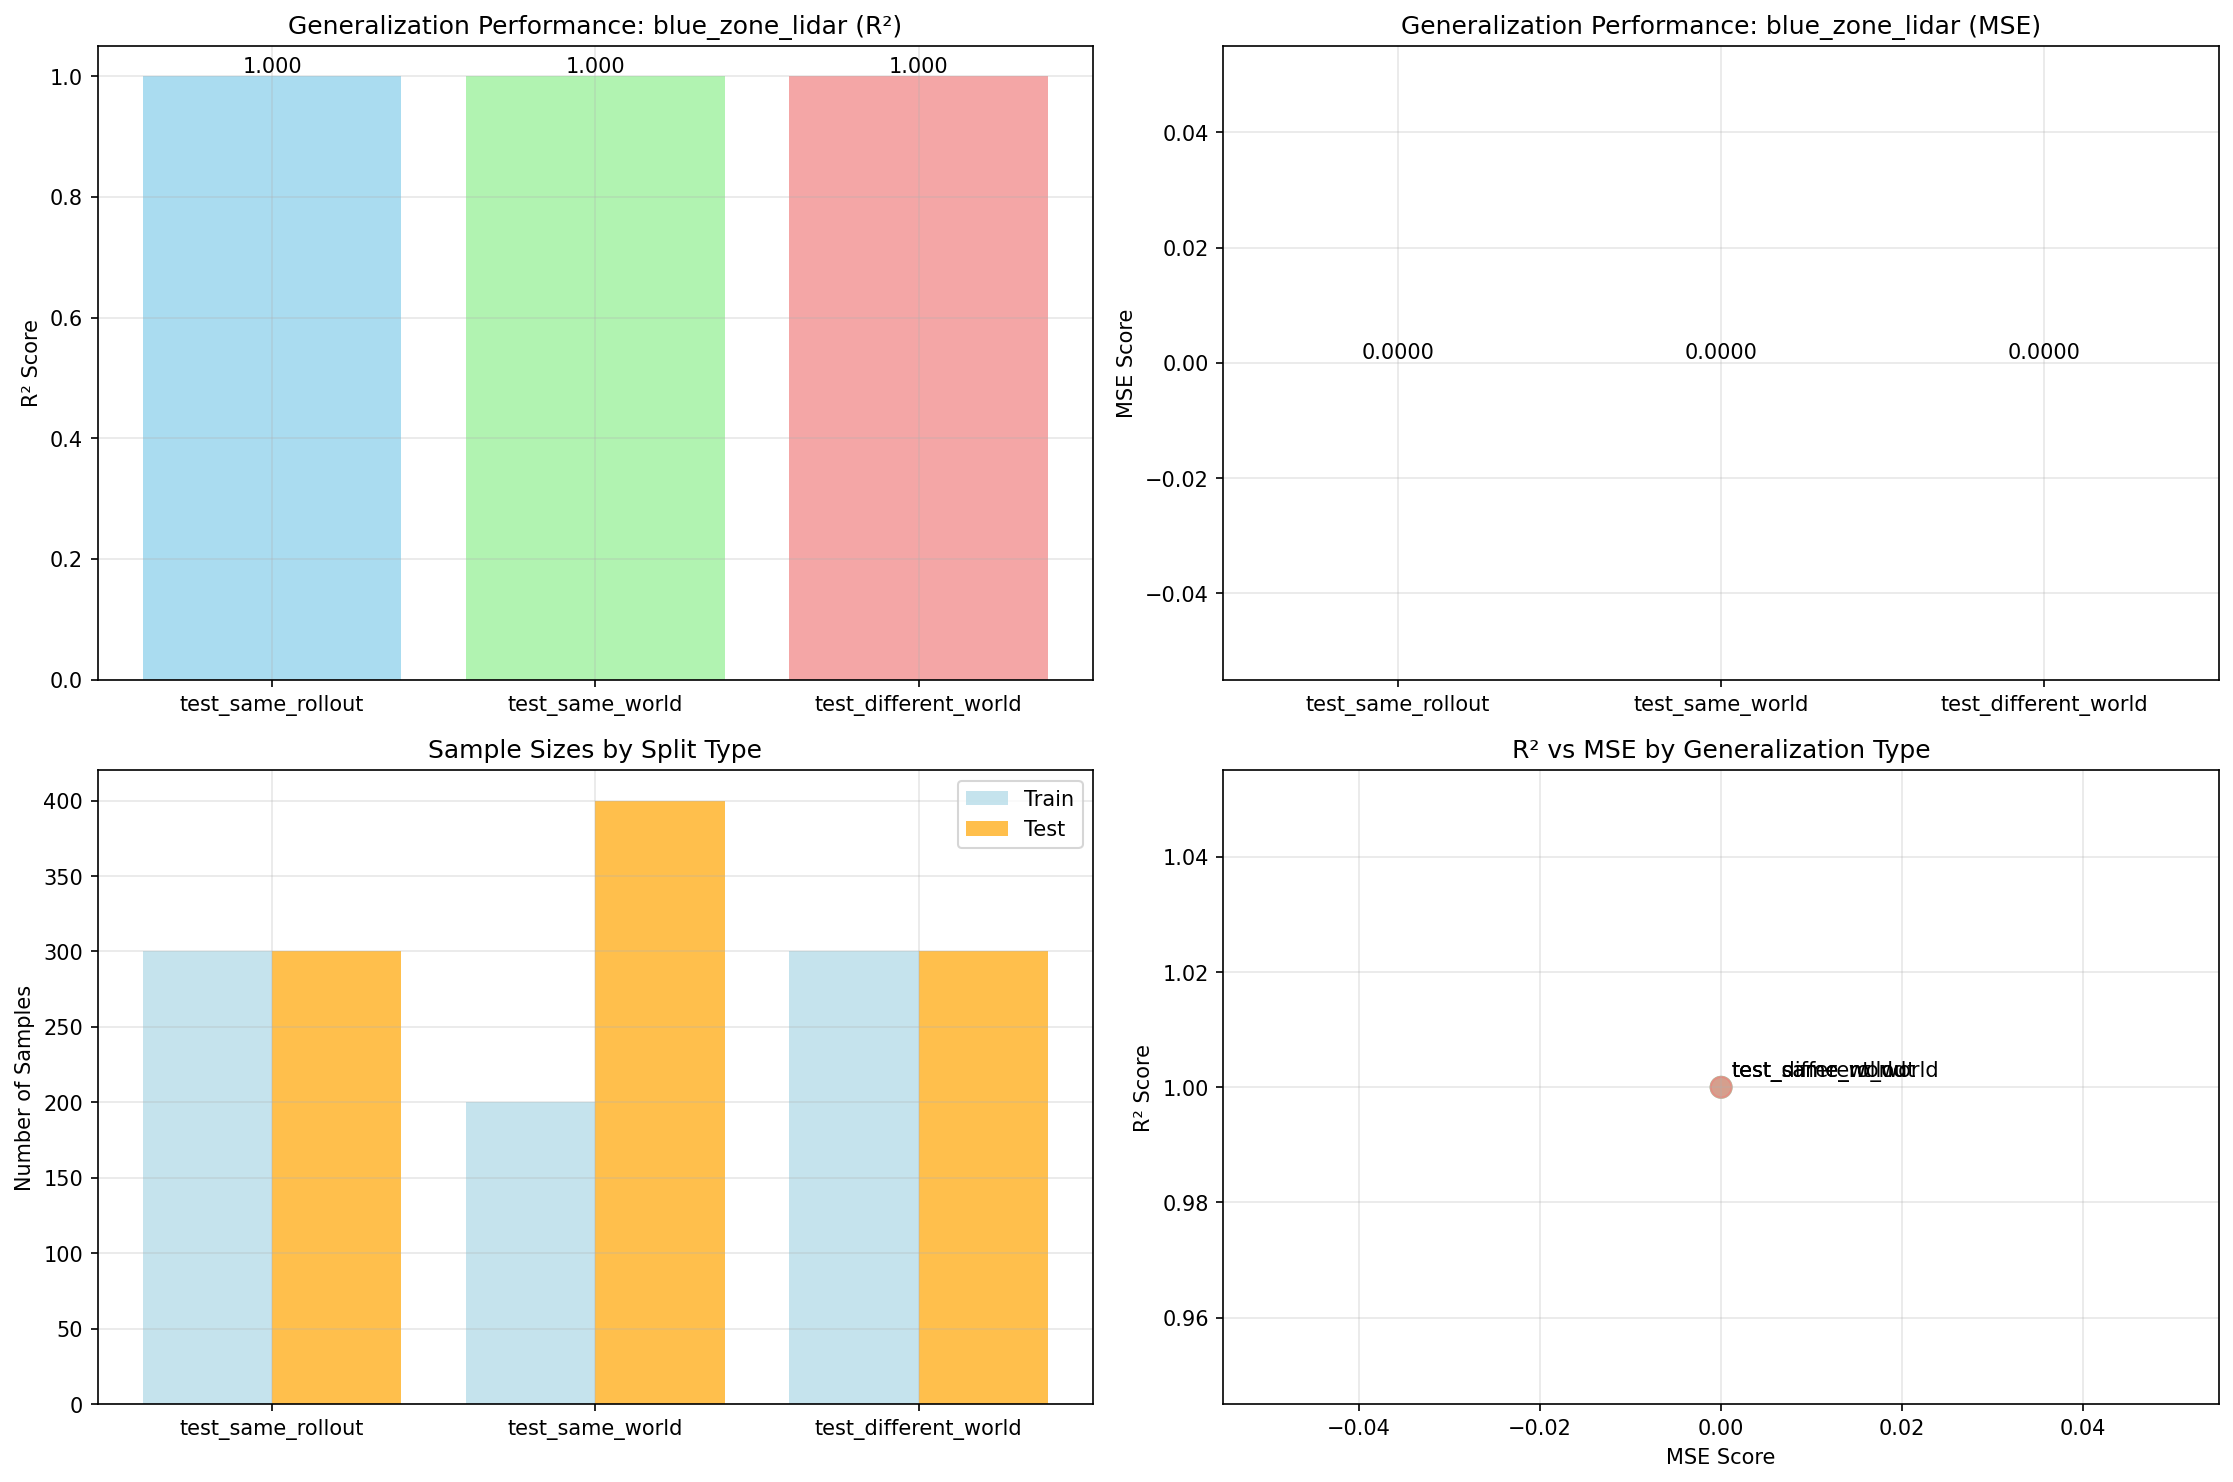

The file beside this chart, header and first rows:
timestamp, split_type, target_feature, layer, r2_train, r2_test, mse_train, mse_test, n_train_samples, n_test_samples, feature_dim, target_dim
20250722_202912, test_different_world, blue_zone_lidar, ltl_net.rnn, 1.0, 1.0, 0.0, 0.0, 300, 300, 32, 16
20250722_202912, test_same_rollout, blue_zone_lidar, ltl_net.rnn, 1.0, 1.0, 0.0, 0.0, 300, 300, 32, 16
20250722_202912, test_same_world, blue_zone_lidar, ltl_net.rnn, 1.0, 1.0, 0.0, 0.0, 200, 400, 32, 16
